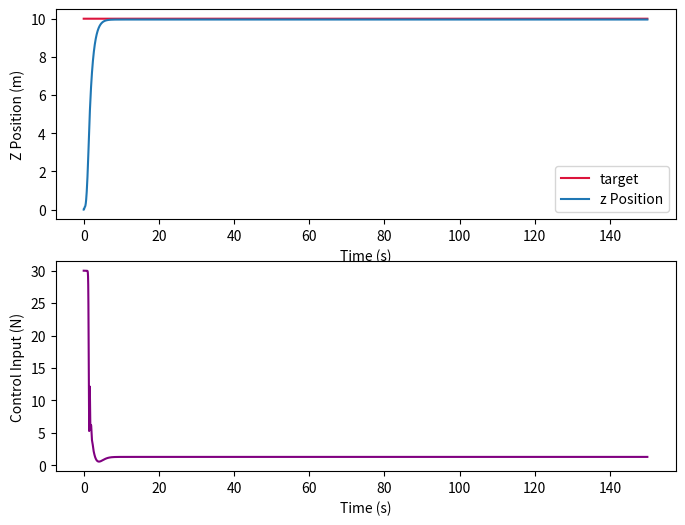

Source code (Python):
import numpy as np
import matplotlib.pyplot as plt


g = 9.81
rho = 1000
l = 1  # length of the cylinder
r = 0.055  # radius of the cylinder
m = 6

# Fin parameters
Cd = 0.8
S = 0.1

# Drag parameters
fd = 100
fa = 1.5


def v(z):
    if z <= r:
        return 0
    elif -r < z < r:
        return l * (r**2 * np.arccos(z/r) - z * np.sqrt(r**2 - z**2))
    else:
        return np.pi * r**2 * l

def f(x, u=0):
    """System dynamics."""
    dxdt = np.zeros(4)
    dxdt[0] = x[2]
    dxdt[1] = x[3]
    dxdt[2] = (u - fa * x[2]**2) / m
    dxdt[3] = - rho * v(x[1]) * g / m + g - fd * x[3] / m + (0.5 * rho * Cd * S * x[2]**2) / m
    return dxdt

def u_model(t):
    if t < 6:
        return 5
    else:
        return 2*fa*g/rho/S/Cd*(rho * np.pi * r**2 * l - m)
    
def u_smc(X, zd, dzd=0):
    de = dzd - X[-1][3]
    e = zd - X[-1][1]
    s = de + e
    return 30 * np.tanh(s)


if __name__=="__main__":
    X = [np.array([0, 0, 0, 0])]
    zd = []
    u = []

    h = 0.05
    time = np.arange(0, 150, h)
    for t in time:
        zd.append(10)
        u.append(u_smc(X, 10))
        # u.append(u_model(t))
        X.append(X[-1] + h * f(X[-1], u[-1]))

    fig, ax = plt.subplots(2, 1, figsize=(8, 6))
    ax[0].plot(time, np.array(zd), color="crimson", label='target')
    ax[0].plot(time, np.array(X)[:-1, 1], label='z Position')
    ax[0].legend()
    ax[0].set_ylabel('Z Position (m)')
    ax[0].set_xlabel('Time (s)')

    ax[1].plot(time, np.asarray(u), color="purple", label='u')
    ax[1].set_ylabel('Control Input (N)')
    ax[1].set_xlabel('Time (s)')

    print(X[-1])

    plt.savefig("smc_control_setpoint.pdf", bbox_inches='tight')
    plt.show()